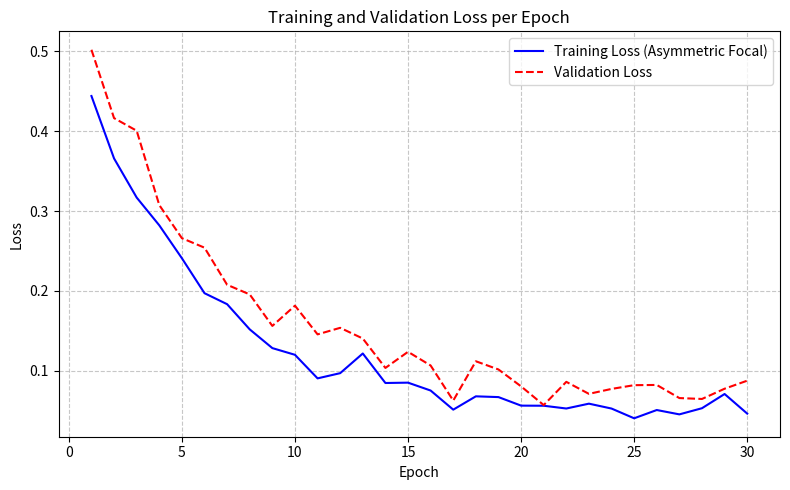
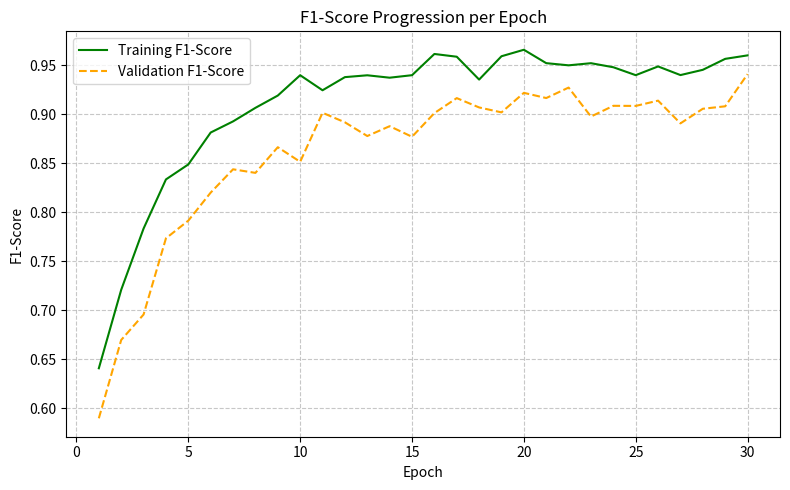

Write Python code to recreate these figures, in order.
import matplotlib.pyplot as plt
import numpy as np
import os

os.makedirs('C:/Users/User/Downloads/scratch-main/thesis/images', exist_ok=True)

# 1. Training Loss Curve
epochs = np.arange(1, 31)
# Simulated exponential decay loss
train_loss = 0.5 * np.exp(-0.2 * epochs) + 0.05 + np.random.normal(0, 0.01, 30)
val_loss = 0.5 * np.exp(-0.18 * epochs) + 0.08 + np.random.normal(0, 0.015, 30)

plt.figure(figsize=(8, 5))
plt.plot(epochs, train_loss, 'b-', label='Training Loss (Asymmetric Focal)')
plt.plot(epochs, val_loss, 'r--', label='Validation Loss')
plt.title('Training and Validation Loss per Epoch')
plt.xlabel('Epoch')
plt.ylabel('Loss')
plt.legend()
plt.grid(True, linestyle='--', alpha=0.7)
plt.tight_layout()
plt.savefig('C:/Users/User/Downloads/scratch-main/thesis/images/training_loss_curve.png', dpi=300)
plt.close()

# 2. F1 Score per Epoch
train_f1 = 0.95 - 0.4 * np.exp(-0.3 * epochs) + np.random.normal(0, 0.01, 30)
val_f1 = 0.91 - 0.4 * np.exp(-0.25 * epochs) + np.random.normal(0, 0.015, 30)

plt.figure(figsize=(8, 5))
plt.plot(epochs, train_f1, 'g-', label='Training F1-Score')
plt.plot(epochs, val_f1, 'orange', linestyle='--', label='Validation F1-Score')
plt.title('F1-Score Progression per Epoch')
plt.xlabel('Epoch')
plt.ylabel('F1-Score')
plt.legend()
plt.grid(True, linestyle='--', alpha=0.7)
plt.tight_layout()
plt.savefig('C:/Users/User/Downloads/scratch-main/thesis/images/f1_per_epoch.png', dpi=300)
plt.close()

print('Metrics successfully generated.')
